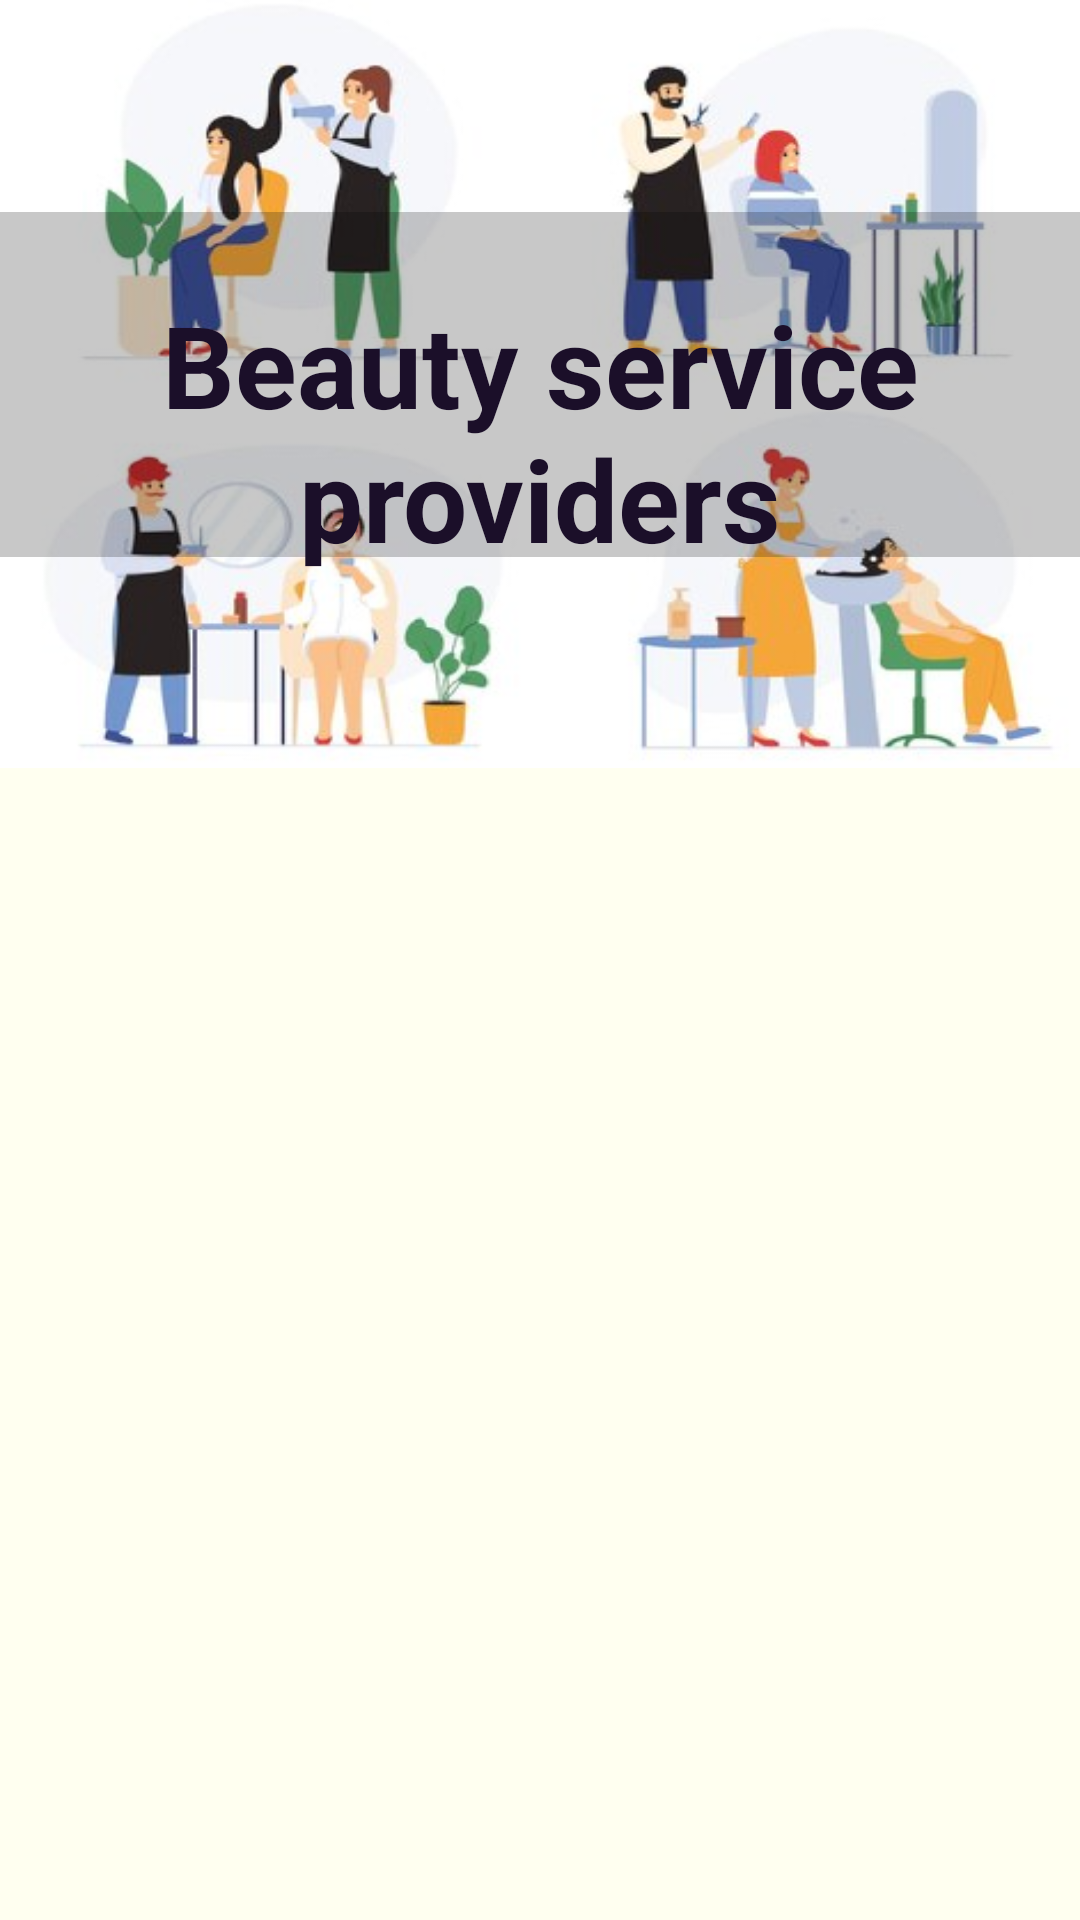

Layout XML and referenced resources for this Android screen:
<!-- AndroidManifest.xml: application theme Theme.MyFood -->
<!-- res/layout/activity_jaj.xml -->
<?xml version="1.0" encoding="utf-8"?>
<androidx.constraintlayout.widget.ConstraintLayout xmlns:android="http://schemas.android.com/apk/res/android"
    xmlns:app="http://schemas.android.com/apk/res-auto"
    android:layout_width="match_parent"
    android:layout_height="match_parent"
    android:background="#fffff0">

    <ScrollView
        android:layout_width="match_parent"
        android:layout_height="match_parent"
        app:layout_constraintBottom_toBottomOf="parent"
        app:layout_constraintEnd_toEndOf="parent"
        app:layout_constraintStart_toStartOf="parent"
        app:layout_constraintTop_toTopOf="parent">

        <LinearLayout
            android:layout_width="match_parent"
            android:layout_height="wrap_content"
            android:orientation="vertical">

            <androidx.constraintlayout.widget.ConstraintLayout
                android:id="@+id/cc"
                android:layout_width="match_parent"
                android:layout_height="256dp"
                android:background="@drawable/beauty"
                android:elevation="3dp">

                <ImageView
                    android:id="@+id/i"
                    android:layout_width="394dp"
                    android:layout_height="115dp"
                    app:layout_constraintBottom_toBottomOf="parent"
                    app:layout_constraintEnd_toEndOf="parent"
                    app:layout_constraintStart_toStartOf="parent"
                    app:layout_constraintTop_toTopOf="parent"
                    app:srcCompat="@color/cardview_shadow_start_color" />

                <TextView
                    android:layout_width="wrap_content"
                    android:layout_height="wrap_content"
                    android:layout_marginTop="96dp"
                    android:text="Beauty service providers"
                    android:textColor="@color/galax"
                    android:textSize="38sp"
                    android:gravity="center"
                    android:textStyle="bold"
                    app:layout_constraintEnd_toEndOf="parent"
                    app:layout_constraintHorizontal_bias="0.528"
                    app:layout_constraintStart_toStartOf="parent"
                    app:layout_constraintTop_toTopOf="parent" />

            </androidx.constraintlayout.widget.ConstraintLayout>

            <androidx.recyclerview.widget.RecyclerView
                android:id="@+id/jaj"
                android:layout_width="match_parent"
                android:layout_height="match_parent"
                android:layout_margin="5dp" />

        </LinearLayout>
    </ScrollView>
</androidx.constraintlayout.widget.ConstraintLayout>
<!-- resources referenced by this layout -->
<resources>
  <color name="galax">#1B0F29</color>
  <!-- drawable beauty: png bitmap (drawable, 176470 bytes) -->
  <style name="Theme.MyFood" parent="Theme.MaterialComponents.DayNight.NoActionBar">
          
          <item name="colorPrimary">@color/purple_500</item>
          <item name="colorPrimaryVariant">#1B0F29</item>
          <item name="colorOnPrimary">@color/white</item>
          
          <item name="colorSecondary">@color/teal_200</item>
          <item name="colorSecondaryVariant">@color/teal_700</item>
          <item name="colorOnSecondary">@color/black</item>
          
          <item name="android:statusBarColor" tools:targetApi="l">?attr/colorPrimaryVariant</item>
          
      </style>
  <color name="purple_500">#FF6200EE</color>
  <color name="white">#FFFFFFFF</color>
  <color name="teal_200">#FF03DAC5</color>
  <color name="teal_700">#FF018786</color>
  <color name="black">#FF000000</color>
</resources>
